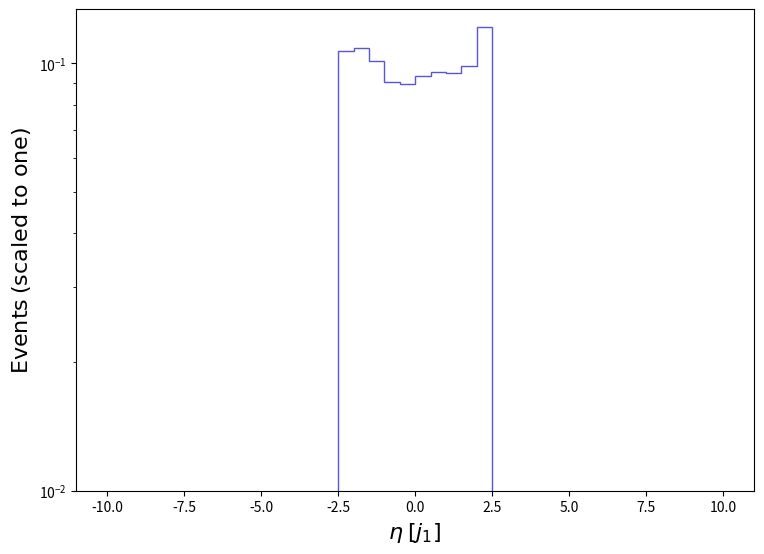

Python code for this plot: (Note: this script raises an exception after producing the figure.)
def selection_3():

    # Library import
    import numpy
    import matplotlib
    import matplotlib.pyplot   as plt
    import matplotlib.gridspec as gridspec

    # Library version
    matplotlib_version = matplotlib.__version__
    numpy_version      = numpy.__version__

    # Histo binning
    xBinning = numpy.linspace(-10.0,10.0,41,endpoint=True)

    # Creating data sequence: middle of each bin
    xData = numpy.array([-9.75,-9.25,-8.75,-8.25,-7.75,-7.25,-6.75,-6.25,-5.75,-5.25,-4.75,-4.25,-3.75,-3.25,-2.75,-2.25,-1.75,-1.25,-0.75,-0.25,0.25,0.75,1.25,1.75,2.25,2.75,3.25,3.75,4.25,4.75,5.25,5.75,6.25,6.75,7.25,7.75,8.25,8.75,9.25,9.75])

    # Creating weights for histo: y4_ETA_0
    y4_ETA_0_weights = numpy.array([0.0,0.0,0.0,0.0,0.0,0.0,0.0,0.0,0.0,0.0,0.0,0.0,0.0,0.0,0.0,0.10698105941448562,0.10842835919318533,0.10117660301179682,0.09063886645065276,0.08936622031275339,0.09315461308398139,0.09529688369076032,0.09502797057996404,0.09843905253224783,0.12149037173017249,0.0,0.0,0.0,0.0,0.0,0.0,0.0,0.0,0.0,0.0,0.0,0.0,0.0,0.0,0.0])

    # Creating a new Canvas
    fig   = plt.figure(figsize=(8.75,6.25),dpi=80)
    frame = gridspec.GridSpec(1,1)
    pad   = fig.add_subplot(frame[0])

    # Creating a new Stack
    pad.hist(x=xData, bins=xBinning, weights=y4_ETA_0_weights,\
             label="$tag\_1\_pythia8\_BasicReco$", histtype="step", rwidth=1.0,\
             color=None, edgecolor="#5954d8", linewidth=1, linestyle="solid",\
             bottom=None, cumulative=False, density=False, align="mid", orientation="vertical")


    # Axis
    plt.rc('text',usetex=False)
    plt.xlabel(r"$\eta$ $[ j_{1} ]$ ",\
               fontsize=16,color="black")
    plt.ylabel(r"$\mathrm{Events}$ $(\mathrm{scaled}\ \mathrm{to}\ \mathrm{one})$",\
               fontsize=16,color="black")

    # Boundary of y-axis
    ymax=(numpy.array([y4_ETA_0_weights.max()])).max()*1.1
    #ymin=0 # linear scale
    ymin=min([x for x in (numpy.array([y4_ETA_0_weights.min(),1.])) if x])/100. # log scale
    plt.gca().set_ylim(ymin,ymax)

    # Log/Linear scale for X-axis
    plt.gca().set_xscale("linear")
    #plt.gca().set_xscale("log",nonpositive="clip")

    # Log/Linear scale for Y-axis
    #plt.gca().set_yscale("linear")
    plt.gca().set_yscale("log",nonpositive="clip")

    # Saving the image
    plt.savefig('../../HTML/MadAnalysis5job_0/selection_3.png')

# Running!
if __name__ == '__main__':
    selection_3()
